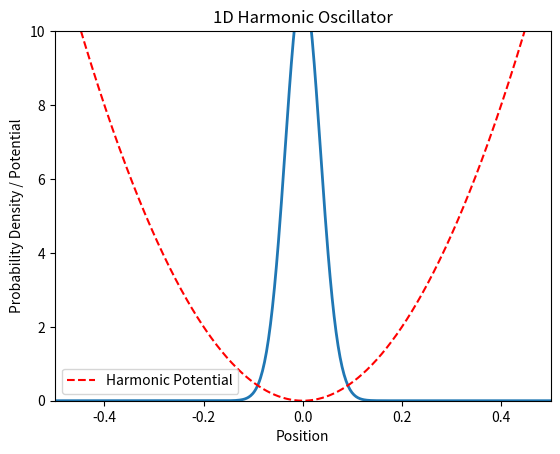

Recreate this plot in Python. (Note: this script raises an exception after producing the figure.)
"""
1D and 2D simulation of time evolution in a harmonic potential
using the Crank-Nicolson method.

Features
--------
- Simulates quantum wave packet dynamics in harmonic oscillator potentials
- Handles both 1D and 2D cases with proper normalization
- Uses Crank-Nicolson method for stable time evolution
- Visualizations include:
    * 1D: Wave packet evolution with potential overlay
    * 2D: Heatmap and 3D surface plots of probability density
- Saves animations as MP4 files in organized directory structure

[redacted]
Date: March 2025
"""

import numpy as np
import matplotlib.pyplot as plt
from matplotlib.animation import FuncAnimation, FFMpegWriter
from mpl_toolkits.mplot3d import Axes3D
import os

# Physical constants
hbar = 1.0  # Reduced Planck's constant (natural units)
m = 1.0     # Particle mass (natural units)
L = 1.0     # System size (symmetric about origin)


def initialize_1d_harmonic_system(N=500, dt=0.001, T=0.5, omega=10.0):
    """
    Initialize the 1D harmonic oscillator system for simulation.
    
    Parameters
    ----------
    N : int
        Number of spatial grid points
    dt : float
        Time step size
    T : float
        Total simulation time
    omega : float
        Angular frequency of harmonic potential
        
    Returns
    -------
    x : ndarray
        1D spatial grid (-L/2 to L/2)
    psi : ndarray
        Initial wave function (Gaussian wave packet)
    A : ndarray
        Left-hand side matrix for Crank-Nicolson
    B : ndarray
        Right-hand side matrix for Crank-Nicolson
    V : ndarray
        Harmonic potential energy profile
    dt : float
        Time step (same as input)
    steps : int
        Number of time steps
    """
    dx = L / (N - 1)
    x = np.linspace(-L / 2, L / 2, N)
    steps = int(T / dt)

    # Harmonic potential: V(x) = 0.5*m*ω²x²
    V = 0.5 * m * omega**2 * x**2

    # Initial Gaussian wave packet
    x0 = 0.0  # Initial position (center)
    sigma = 0.05  # Width of wave packet
    k0 = 5.0  # Initial momentum
    psi = np.exp(-((x - x0) ** 2) / (2 * sigma**2)) * np.exp(1j * k0 * x)
    psi /= np.sqrt(np.sum(np.abs(psi) ** 2) * dx)  # Normalization

    # Crank-Nicolson matrices
    alpha = 1j * hbar * dt / (2 * m * dx**2)
    diag = (1 + 2 * alpha) + 1j * dt / (2 * hbar) * V
    off_diag = -alpha * np.ones(N - 1)
    A = np.diag(diag) + np.diag(off_diag, 1) + np.diag(off_diag, -1)
    B = (
        np.diag((1 - 2 * alpha) - 1j * dt / (2 * hbar) * V)
        + np.diag(alpha * np.ones(N - 1), 1)
        + np.diag(alpha * np.ones(N - 1), -1)
    )

    return x, psi, A, B, V, dt, steps


def time_step_crank_nicolson_1d_harmonic(psi, A, B):
    """
    Perform a single Crank-Nicolson time step in 1D harmonic potential.
    
    Parameters
    ----------
    psi : ndarray
        Current wave function
    A : ndarray
        Left-hand side matrix
    B : ndarray
        Right-hand side matrix
        
    Returns
    -------
    psi_new : ndarray
        Updated wave function after one time step
    """
    b = B @ psi
    psi_new = np.linalg.solve(A, b)
    return psi_new


def initialize_2d_harmonic_system(N=500, dt=0.001, T=0.5, omega=10.0):
    """
    Initialize the 2D harmonic oscillator system for simulation.
    
    Parameters
    ----------
    N : int
        Number of grid points per dimension
    dt : float
        Time step size
    T : float
        Total simulation time
    omega : float
        Angular frequency of harmonic potential
        
    Returns
    -------
    X : ndarray
        2D X-coordinate grid
    Y : ndarray
        2D Y-coordinate grid
    psi : ndarray
        Initial 2D wave function
    V : ndarray
        2D harmonic potential energy landscape
    D : ndarray
        Crank-Nicolson operator matrix
    D_inv : ndarray
        Inverse of Crank-Nicolson operator
    dt : float
        Time step
    steps : int
        Number of time steps
    """
    dx = L / (N - 1)
    x = y = np.linspace(-L / 2, L / 2, N)
    X, Y = np.meshgrid(x, y)
    steps = int(T / dt)

    # 2D harmonic potential
    V = 0.5 * m * omega**2 * (X**2 + Y**2)

    # Initial 2D Gaussian wave packet
    x0 = y0 = 0.0  # Initial position (center)
    sigma_x = sigma_y = 0.05  # Widths
    k0x = k0y = 5.0  # Initial momentum
    psi = np.exp(
        -((X - x0) ** 2) / (2 * sigma_x**2) - (Y - y0) ** 2 / (2 * sigma_y**2)
    ) * np.exp(1j * (k0x * X + k0y * Y))
    psi /= np.sqrt(np.sum(np.abs(psi) ** 2) * dx**2)  # Normalization

    # Crank-Nicolson matrices
    alpha = 1j * hbar * dt / (4 * m * dx**2)
    D = (
        np.diag(np.ones(N) * (1 + 2 * alpha))
        + np.diag(-alpha * np.ones(N - 1), 1)
        + np.diag(-alpha * np.ones(N - 1), -1)
    )
    D_inv = np.linalg.inv(D)

    return X, Y, psi, V, D, D_inv, dt, steps


def time_step_crank_nicolson_2d_harmonic(psi, V, D, D_inv, dt):
    """
    Perform a single Crank-Nicolson time step in 2D harmonic potential.
    
    Uses operator splitting with potential term handled separately.
    
    Parameters
    ----------
    psi : ndarray
        Current 2D wave function
    V : ndarray
        Potential energy landscape
    D : ndarray
        Crank-Nicolson operator
    D_inv : ndarray
        Inverse of Crank-Nicolson operator
    dt : float
        Time step size
        
    Returns
    -------
    psi : ndarray
        Updated wave function after one time step
    """
    # Boundary conditions
    psi[0, :] = psi[-1, :] = psi[:, 0] = psi[:, -1] = 0
    
    # Operator splitting
    psi = np.exp(-0.5j * V * dt / hbar) * psi  # Potential half-step
    psi = D_inv @ psi @ D_inv.T  # Kinetic step
    psi = np.exp(-0.5j * V * dt / hbar) * psi  # Potential half-step
    
    # Reapply boundaries
    psi[0, :] = psi[-1, :] = psi[:, 0] = psi[:, -1] = 0
    return psi


def run_1d_harmonic_simulation():
    """
    Run and animate the 1D harmonic oscillator simulation.
    
    Produces:
    - Plot of probability density evolving in time
    - Overlay of the harmonic potential
    - Saves animation as MP4 in results/crank_nicolson_1D_results/
    """
    x, psi, A, B, V, dt, steps = initialize_1d_harmonic_system()
    
    fig, ax = plt.subplots()
    (line,) = ax.plot(x, np.abs(psi) ** 2, lw=2)
    (pot_line,) = ax.plot(x, V, "r--", label="Harmonic Potential")
    ax.set_xlim(-L / 2, L / 2)
    ax.set_ylim(0, 10)
    ax.set_title("1D Harmonic Oscillator")
    ax.set_xlabel("Position")
    ax.set_ylabel("Probability Density / Potential")
    ax.legend()

    def animate(i):
        nonlocal psi
        psi = time_step_crank_nicolson_1d_harmonic(psi, A, B)
        line.set_ydata(np.abs(psi) ** 2)
        return line, pot_line

    output_dir = os.path.join(
        os.path.abspath(os.path.join(os.path.dirname(__file__), "../../..")),
        "results",
        "crank_nicolson_1D_results",
    )
    os.makedirs(output_dir, exist_ok=True)
    ani = FuncAnimation(fig, animate, frames=min(50, steps), interval=50, blit=True)
    ani.save(
        os.path.join(output_dir, "1D_harmonic_potential_CN.mp4"),
        writer=FFMpegWriter(fps=10, bitrate=1800),
    )
    plt.close()


def run_2d_harmonic_simulation():
    """
    Run and animate the 2D harmonic oscillator simulation.
    
    Produces:
    - 2D heatmap of probability density
    - 3D surface plot of probability density
    - Saves animation as MP4 in results/crank_nicolson_2D_results/
    """
    X, Y, psi, V, D, D_inv, dt, steps = initialize_2d_harmonic_system()

    fig = plt.figure(figsize=(14, 6))

    # Left subplot: 2D heatmap
    ax1 = fig.add_subplot(1, 2, 1)
    im = ax1.imshow(
        np.abs(psi) ** 2,
        extent=[-L / 2, L / 2, -L / 2, L / 2],
        origin="lower",
        cmap="viridis",
        vmin=0,
        vmax=np.max(np.abs(psi) ** 2),
    )
    plt.colorbar(im, ax=ax1, label="Probability Density")
    ax1.set_title("2D Probability Density $|\psi(x, y, t)|^2$")
    ax1.set_xlabel("X")
    ax1.set_ylabel("Y")

    # Right subplot: 3D surface
    ax2 = fig.add_subplot(1, 2, 2, projection="3d")
    surf = ax2.plot_surface(
        X, Y, np.abs(psi) ** 2, cmap="hot", rstride=2, cstride=2, antialiased=False
    )
    ax2.set_title("3D Probability Density")
    ax2.set_xlabel("X")
    ax2.set_ylabel("Y")
    ax2.set_zlabel("Density")

    def animate(i):
        nonlocal psi, surf
        psi = time_step_crank_nicolson_2d_harmonic(psi, V, D, D_inv, dt)

        # Update 2D heatmap
        im.set_array(np.abs(psi) ** 2)
        im.set_clim(0, np.max(np.abs(psi) ** 2))

        # Update 3D plot
        ax2.clear()
        surf = ax2.plot_surface(
            X, Y, np.abs(psi) ** 2, cmap="hot", rstride=2, cstride=2, antialiased=False
        )
        ax2.set_zlim(0, np.max(np.abs(psi) ** 2))
        ax2.set_title("3D Probability Density")
        ax2.set_xlabel("X")
        ax2.set_ylabel("Y")
        ax2.set_zlabel("Density")

        return im, surf

    output_dir = os.path.join(
        os.path.abspath(os.path.join(os.path.dirname(__file__), "../../..")),
        "results",
        "crank_nicolson_2D_results",
    )
    os.makedirs(output_dir, exist_ok=True)
    ani = FuncAnimation(fig, animate, frames=min(50, steps), interval=50, blit=True)
    ani.save(
        os.path.join(output_dir, "2D_harmonic_potential_CN.mp4"),
        writer=FFMpegWriter(fps=10, bitrate=1800),
    )
    plt.close()


if __name__ == "__main__":
    print("Running 1D simulation...")
    run_1d_harmonic_simulation()

    print("Running 2D simulation...")
    run_2d_harmonic_simulation()

    print("Simulations complete! Check the results directory.")
